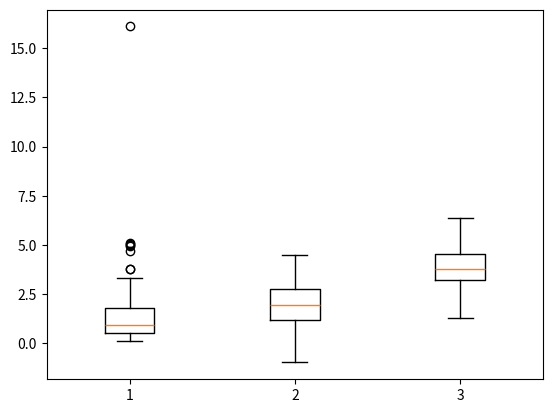

The matplotlib source for this figure:
import numpy as np
import matplotlib.pyplot as plt
x = np.random.randn(100)        # N(0, 1)
y = np.random.randn(100) + 2.0  # N(2, 1)
z = np.random.randn(100) + 4.0  # N(4, 1)
x = np.exp(x)  # Turn x into a lognormal
fig, ax = plt.subplots()
ax.boxplot([x, y, z])
plt.show()


